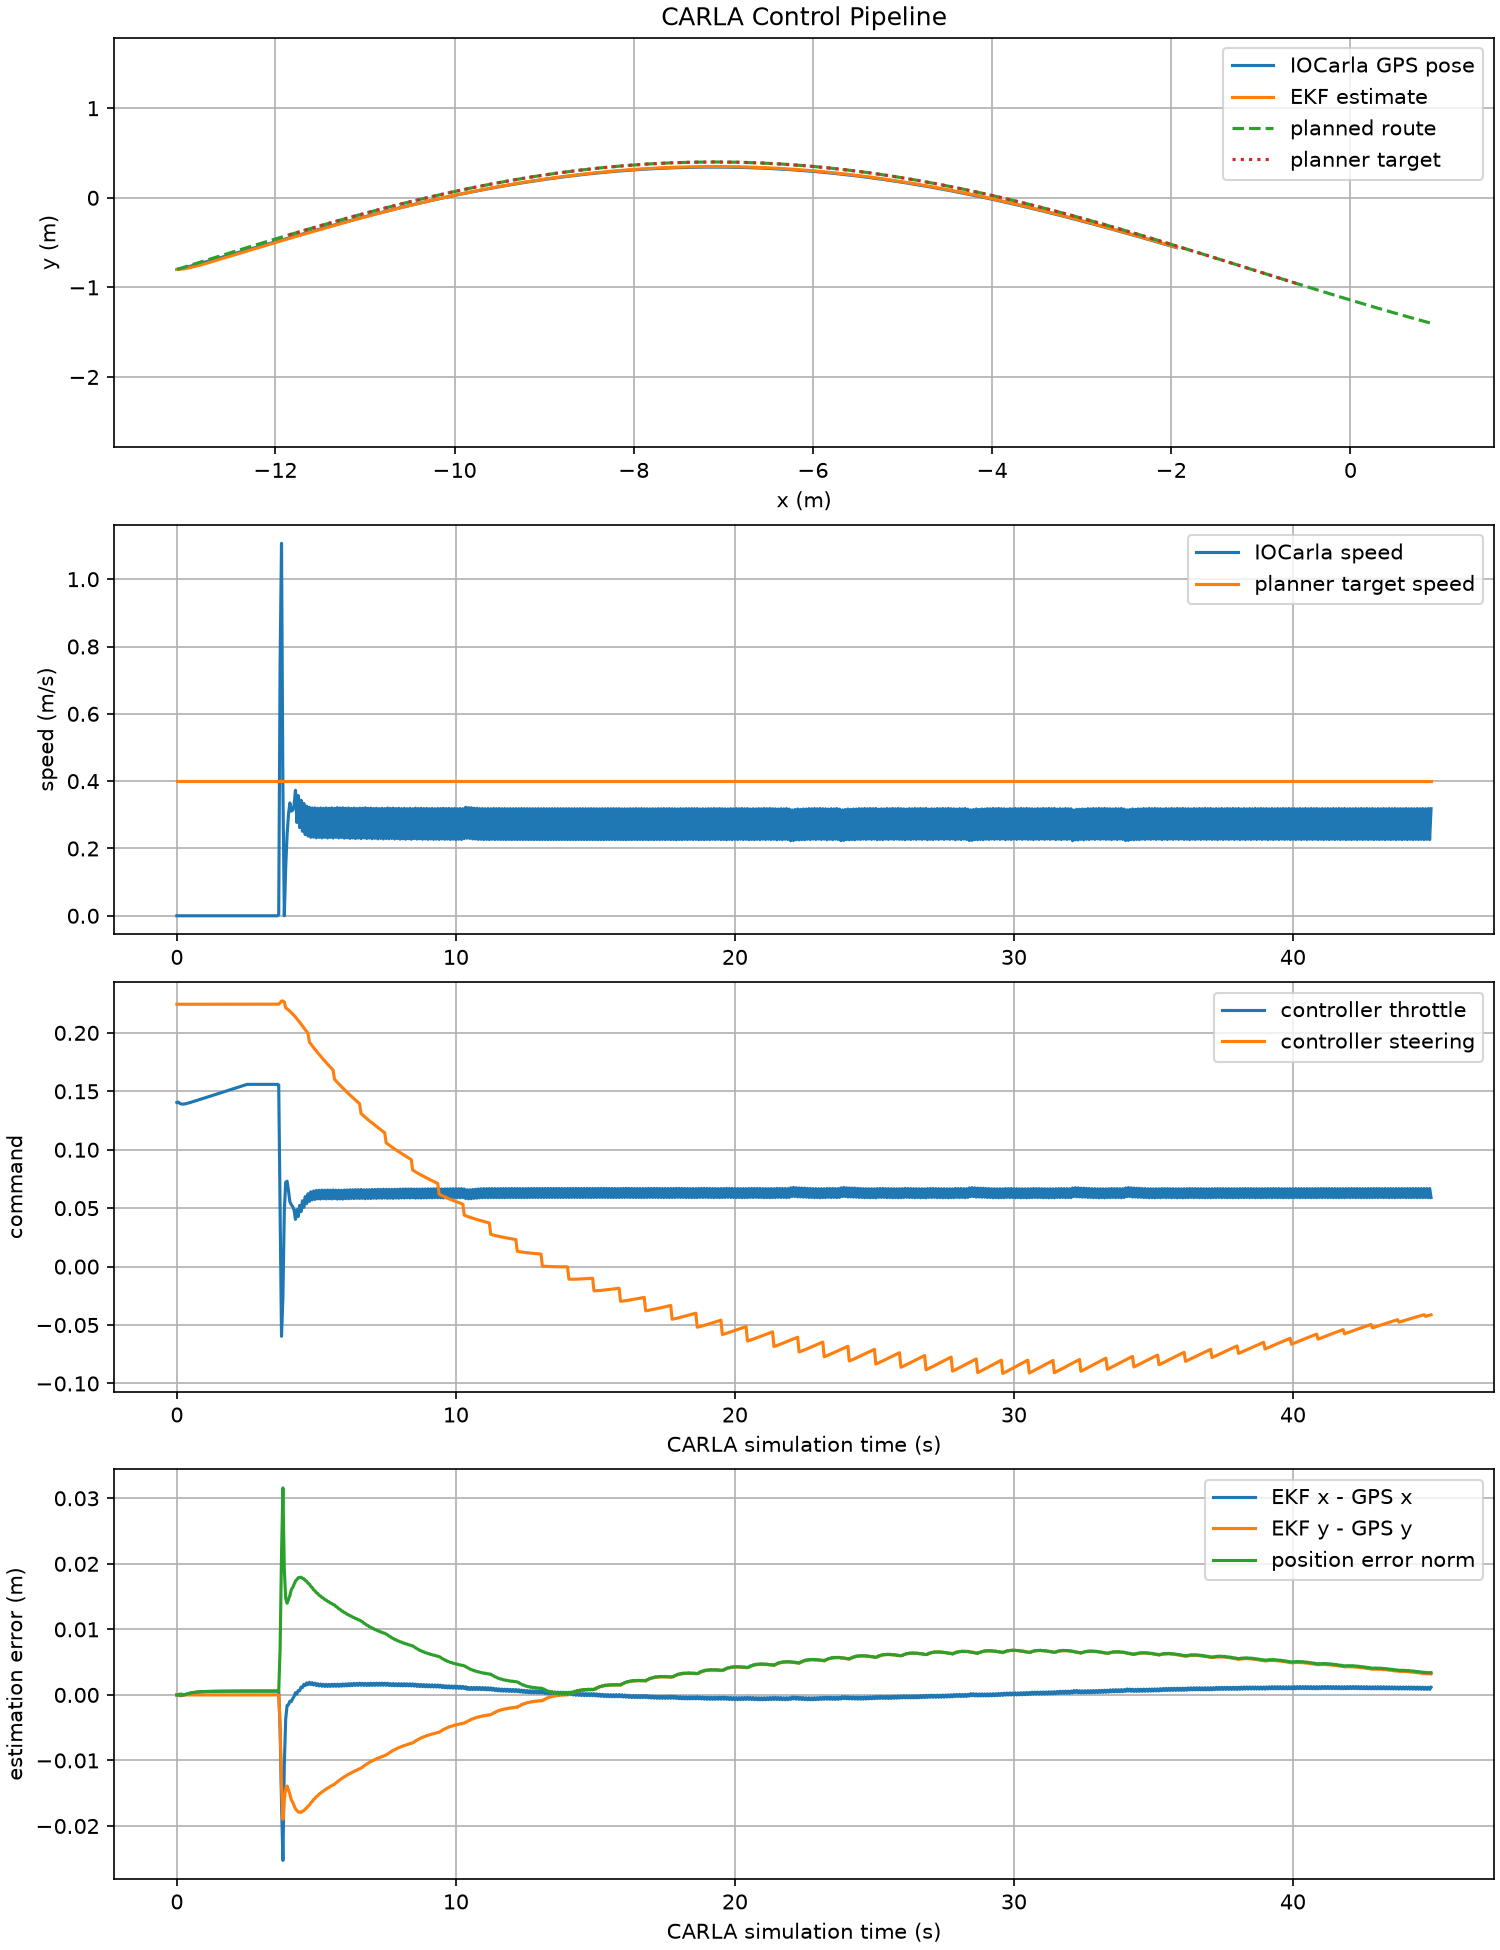

Source data for this figure (header and first rows):
time_s, gps_x, gps_y, estimate_x, estimate_y, speed_mps, target_x, target_y, target_speed_mps, throttle, steering_rad, state
530567, -13.1, -0.8, -13.1, -0.8, 0.0, -11.85, -0.4143, 0.4, 0.1404, 0.2245, RUNNING
530567, -13.1, -0.8, -13.1, -0.8, 0.0, -11.85, -0.4143, 0.4, 0.1408, 0.2245, RUNNING
530567, -13.1, -0.8, -13.1, -0.8, -2.18078525904275e-06, -11.85, -0.4143, 0.4, 0.1397, 0.2245, RUNNING
530567, -13.1, -0.8, -13.1, -0.8, -5.87346789870935e-07, -11.85, -0.4143, 0.4, 0.1392, 0.2245, RUNNING
530567, -13.1, -0.8, -13.1, -0.8, -1.56320851374403e-07, -11.85, -0.4143, 0.4, 0.139, 0.2245, RUNNING
530567, -13.1, -0.8, -13.1, -0.8, -1.0485618595623691e-08, -11.85, -0.4143, 0.4, 0.1391, 0.2245, RUNNING
530567, -13.1, -0.8, -13.1, -0.8, 1.9978045884272433e-08, -11.85, -0.4143, 0.4, 0.1393, 0.2245, RUNNING
530567, -13.1, -0.8, -13.1, -0.8, 4.403816333820032e-08, -11.85, -0.4143, 0.4, 0.1396, 0.2245, RUNNING
530567, -13.1, -0.8, -13.1, -0.8, 1.333306798301237e-08, -11.85, -0.4143, 0.4, 0.1399, 0.2245, RUNNING
530567, -13.1, -0.8, -13.1, -0.8, 2.4870900006135344e-08, -11.85, -0.4143, 0.4, 0.1402, 0.2245, RUNNING
530567, -13.1, -0.8, -13.1, -0.8, 1.30283268617859e-08, -11.85, -0.4143, 0.4, 0.1406, 0.2245, RUNNING
530568, -13.1, -0.8, -13.1, -0.8, -1.0897014846023012e-08, -11.85, -0.4143, 0.4, 0.1409, 0.2245, RUNNING
530568, -13.1, -0.8, -13.1, -0.8, 6.0767932907879185e-09, -11.85, -0.4143, 0.4, 0.1413, 0.2245, RUNNING
530568, -13.1, -0.8, -13.1, -0.8, -3.7966958466029155e-09, -11.85, -0.4143, 0.4, 0.1417, 0.2245, RUNNING
530568, -13.1, -0.8, -13.1, -0.8, -1.0521748805558673e-08, -11.85, -0.4143, 0.4, 0.1421, 0.2245, RUNNING
530568, -13.1, -0.8, -13.1, -0.8, 1.3910615770384993e-08, -11.85, -0.4143, 0.4, 0.1425, 0.2245, RUNNING
530568, -13.1, -0.8, -13.1, -0.8, 3.415542515483594e-09, -11.85, -0.4143, 0.4, 0.1428, 0.2245, RUNNING
530568, -13.1, -0.8, -13.1, -0.8, 2.3353468492359752e-08, -11.85, -0.4143, 0.4, 0.1432, 0.2245, RUNNING
530568, -13.1, -0.8, -13.1, -0.8, -1.3912822005579528e-08, -11.85, -0.4143, 0.4, 0.1436, 0.2245, RUNNING
530568, -13.1, -0.8, -13.1, -0.8, -3.2608089561847464e-09, -11.85, -0.4143, 0.4, 0.144, 0.2245, RUNNING
530568, -13.1, -0.8, -13.1, -0.8, -7.842017701875648e-09, -11.85, -0.4143, 0.4, 0.1443, 0.2245, RUNNING
530568, -13.1, -0.8, -13.1, -0.8, -8.013770980141999e-09, -11.85, -0.4143, 0.4, 0.1447, 0.2245, RUNNING
530568, -13.1, -0.8, -13.1, -0.8, 2.4498680861739786e-09, -11.85, -0.4143, 0.4, 0.1451, 0.2245, RUNNING
530568, -13.1, -0.8, -13.1, -0.8, 8.658063710420549e-10, -11.85, -0.4143, 0.4, 0.1455, 0.2245, RUNNING
530568, -13.1, -0.8, -13.1, -0.8, 7.62172436274966e-10, -11.85, -0.4143, 0.4, 0.1459, 0.2245, RUNNING
530568, -13.1, -0.8, -13.1, -0.8, 1.3681806798615526e-09, -11.85, -0.4143, 0.4, 0.1462, 0.2245, RUNNING
530568, -13.1, -0.8, -13.1, -0.8, -2.5742497022918087e-09, -11.85, -0.4143, 0.4, 0.1466, 0.2245, RUNNING
530568, -13.1, -0.8, -13.1, -0.8, 9.755923846554992e-10, -11.85, -0.4143, 0.4, 0.147, 0.2246, RUNNING
530568, -13.1, -0.8, -13.1, -0.8, -1.395864868136698e-09, -11.85, -0.4143, 0.4, 0.1474, 0.2246, RUNNING
530568, -13.1, -0.8, -13.1, -0.8, -3.1428498692420703e-10, -11.85, -0.4143, 0.4, 0.1478, 0.2246, RUNNING
530568, -13.1, -0.8, -13.1, -0.8, -1.4670267667327153e-08, -11.85, -0.4143, 0.4, 0.1481, 0.2246, RUNNING
530569, -13.1, -0.8, -13.1, -0.8, 1.7306066579791946e-09, -11.85, -0.4143, 0.4, 0.1485, 0.2246, RUNNING
530569, -13.1, -0.8, -13.1, -0.8, -4.346484061557021e-09, -11.85, -0.4143, 0.4, 0.1489, 0.2246, RUNNING
530569, -13.1, -0.8, -13.1, -0.8, -2.853967062677043e-09, -11.85, -0.4143, 0.4, 0.1493, 0.2246, RUNNING
530569, -13.1, -0.8, -13.1, -0.8, -7.779950905728583e-09, -11.85, -0.4143, 0.4, 0.1496, 0.2246, RUNNING
530569, -13.1, -0.8, -13.1, -0.8, 1.6299289695709263e-09, -11.85, -0.4143, 0.4, 0.15, 0.2246, RUNNING
530569, -13.1, -0.8, -13.1, -0.8, 1.0404798134189264e-09, -11.85, -0.4143, 0.4, 0.1504, 0.2246, RUNNING
530569, -13.1, -0.8, -13.1, -0.8, 8.109704019432229e-09, -11.85, -0.4143, 0.4, 0.1508, 0.2246, RUNNING
530569, -13.1, -0.8, -13.1, -0.8, -1.2759423739794329e-08, -11.85, -0.4143, 0.4, 0.1512, 0.2246, RUNNING
530569, -13.1, -0.8, -13.1, -0.8, 2.9743530305381682e-08, -11.85, -0.4143, 0.4, 0.1515, 0.2246, RUNNING
530569, -13.1, -0.8, -13.1, -0.8, -4.931677982655813e-11, -11.85, -0.4143, 0.4, 0.1519, 0.2246, RUNNING
530569, -13.1, -0.8, -13.1, -0.8, -1.996214926691664e-08, -11.85, -0.4143, 0.4, 0.1523, 0.2246, RUNNING
530569, -13.1, -0.8, -13.1, -0.8, 1.867443444325545e-08, -11.85, -0.4143, 0.4, 0.1527, 0.2246, RUNNING
530569, -13.1, -0.8, -13.1, -0.8, -7.385403955062486e-10, -11.85, -0.4143, 0.4, 0.1531, 0.2246, RUNNING
530569, -13.1, -0.8, -13.1, -0.8, -9.677291856746706e-09, -11.85, -0.4143, 0.4, 0.1535, 0.2246, RUNNING
530569, -13.1, -0.8, -13.1, -0.8, -1.0925874427414328e-08, -11.85, -0.4143, 0.4, 0.1539, 0.2246, RUNNING
530569, -13.1, -0.8, -13.1, -0.8, -1.7892908488192916e-08, -11.85, -0.4143, 0.4, 0.1543, 0.2246, RUNNING
530569, -13.1, -0.8, -13.1, -0.8, 1.6887526099740313e-10, -11.85, -0.4143, 0.4, 0.1546, 0.2246, RUNNING
530569, -13.1, -0.8, -13.1, -0.8, 1.1674605726597065e-09, -11.85, -0.4143, 0.4, 0.155, 0.2246, RUNNING
530569, -13.1, -0.8, -13.1, -0.8, 1.5170480427428856e-09, -11.85, -0.4143, 0.4, 0.1554, 0.2246, RUNNING
530569, -13.1, -0.8, -13.1, -0.8, -7.656018180535185e-11, -11.85, -0.4143, 0.4, 0.1558, 0.2246, RUNNING
530570, -13.1, -0.8, -13.1, -0.8, 1.7969175036824936e-09, -11.85, -0.4143, 0.4, 0.1559, 0.2246, RUNNING
530570, -13.1, -0.8, -13.1, -0.8, -1.7528341444972284e-08, -11.85, -0.4143, 0.4, 0.1559, 0.2246, RUNNING
530570, -13.1, -0.8, -13.1, -0.8, -1.8903632437172746e-08, -11.85, -0.4143, 0.4, 0.1559, 0.2246, RUNNING
530570, -13.1, -0.8, -13.1, -0.8, 1.7545137565022628e-09, -11.85, -0.4143, 0.4, 0.1559, 0.2246, RUNNING
530570, -13.1, -0.8, -13.1, -0.8, 0.0, -11.85, -0.4143, 0.4, 0.1559, 0.2246, RUNNING
530570, -13.1, -0.8, -13.1, -0.8, -8.736628642758149e-10, -11.85, -0.4143, 0.4, 0.1559, 0.2246, RUNNING
530570, -13.1, -0.8, -13.1, -0.8, -1.2224538048499767e-09, -11.85, -0.4143, 0.4, 0.1559, 0.2246, RUNNING
530570, -13.1, -0.8, -13.1, -0.8, -1.0771550318366963e-09, -11.85, -0.4143, 0.4, 0.1559, 0.2246, RUNNING
530570, -13.1, -0.8, -13.1, -0.8, -6.938734031791682e-10, -11.85, -0.4143, 0.4, 0.1559, 0.2246, RUNNING
... 840 more rows
